The GitHub repository TianjieZhang1993/RCCD contains a labelled image folder "crackdata" with 4 categories: alligator cracking, block cracks, longitudinal cracks, transverse cracks. Examples follow, each with its label.

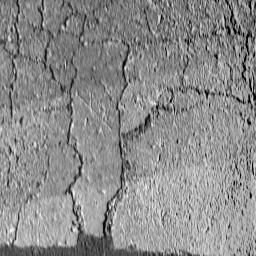
Label: block cracks

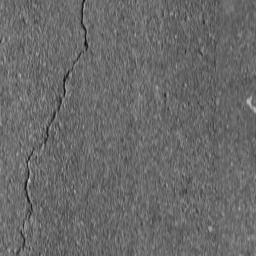
Label: longitudinal cracks

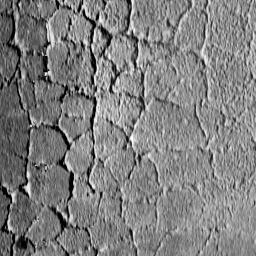
Label: alligator cracking

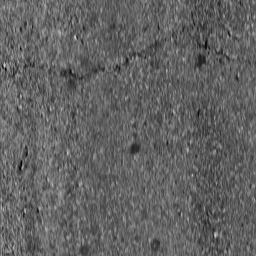
Label: transverse cracks

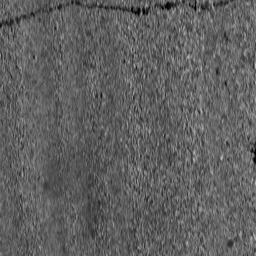
Label: transverse cracks

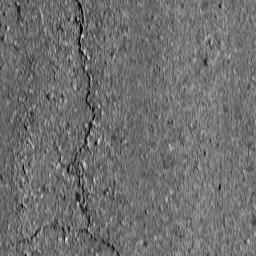
Label: longitudinal cracks
